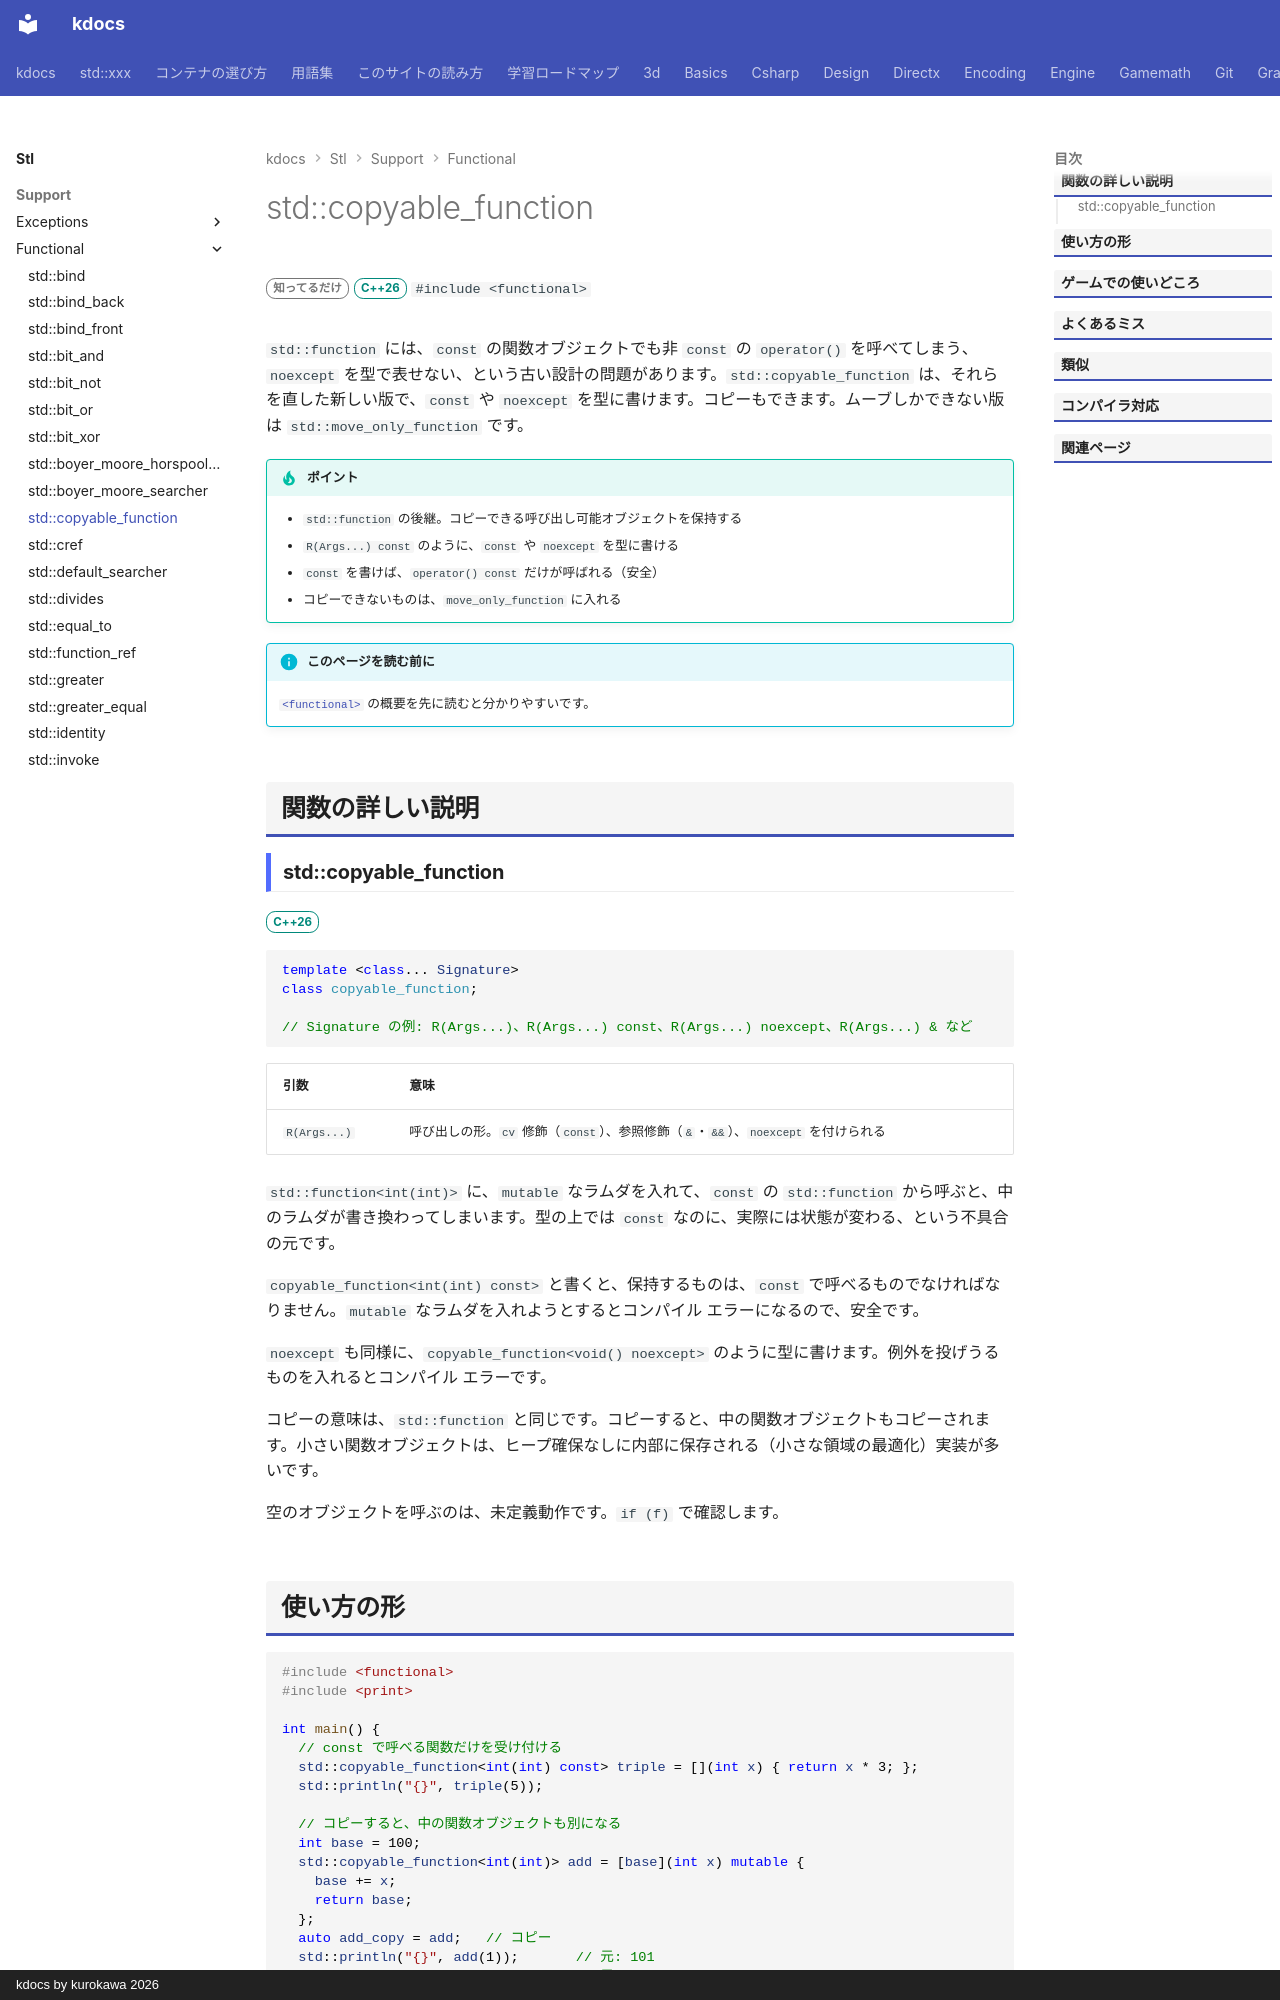

repository: qwzxdf/kdocs · page: stl/support/functional/copyable_function/index.html · generator: mkdocs · copyright: kdocs by kurokawa 2026

---
title: std::copyable_function
summary: "コピーできる、const や noexcept も指定できる関数のラッパー。"
order: 900
group: 関数オブジェクトと呼び出し（<functional>）
tags:
  - 型・言語サポート
---

# std::copyable_function

<div class="page-badges" markdown>
<span class="rank rank-rare">知ってるだけ</span>
<span class="ver ver-26">C++26</span>
`#include <functional>`
</div>

`std::function` には、`const` の関数オブジェクトでも非 `const` の `operator()` を呼べてしまう、`noexcept` を型で表せない、という古い設計の問題があります。`std::copyable_function` は、それらを直した新しい版で、`const` や `noexcept` を型に書けます。コピーもできます。ムーブしかできない版は `std::move_only_function` です。

!!! tip "ポイント"
    - `std::function` の後継。コピーできる呼び出し可能オブジェクトを保持する
    - `R(Args...) const` のように、`const` や `noexcept` を型に書ける
    - `const` を書けば、`operator() const` だけが呼ばれる（安全）
    - コピーできないものは、`move_only_function` に入れる

!!! info "このページを読む前に"
    [`<functional>`](../functional.md) の概要を先に読むと分かりやすいです。

## 関数の詳しい説明

### std::copyable_function {#copyable_function}

<span class="ver ver-26">C++26</span>

```cpp
template <class... Signature>
class copyable_function;

// Signature の例: R(Args...)、R(Args...) const、R(Args...) noexcept、R(Args...) & など
```

| 引数 | 意味 |
| --- | --- |
| `R(Args...)` | 呼び出しの形。`cv` 修飾（`const`）、参照修飾（`&`・`&&`）、`noexcept` を付けられる |

`std::function<int(int)>` に、`mutable` なラムダを入れて、`const` の `std::function` から呼ぶと、中のラムダが書き換わってしまいます。型の上では `const` なのに、実際には状態が変わる、という不具合の元です。

`copyable_function<int(int) const>` と書くと、保持するものは、`const` で呼べるものでなければなりません。`mutable` なラムダを入れようとするとコンパイル エラーになるので、安全です。

`noexcept` も同様に、`copyable_function<void() noexcept>` のように型に書けます。例外を投げうるものを入れるとコンパイル エラーです。

コピーの意味は、`std::function` と同じです。コピーすると、中の関数オブジェクトもコピーされます。小さい関数オブジェクトは、ヒープ確保なしに内部に保存される（小さな領域の最適化）実装が多いです。

空のオブジェクトを呼ぶのは、未定義動作です。`if (f)` で確認します。
